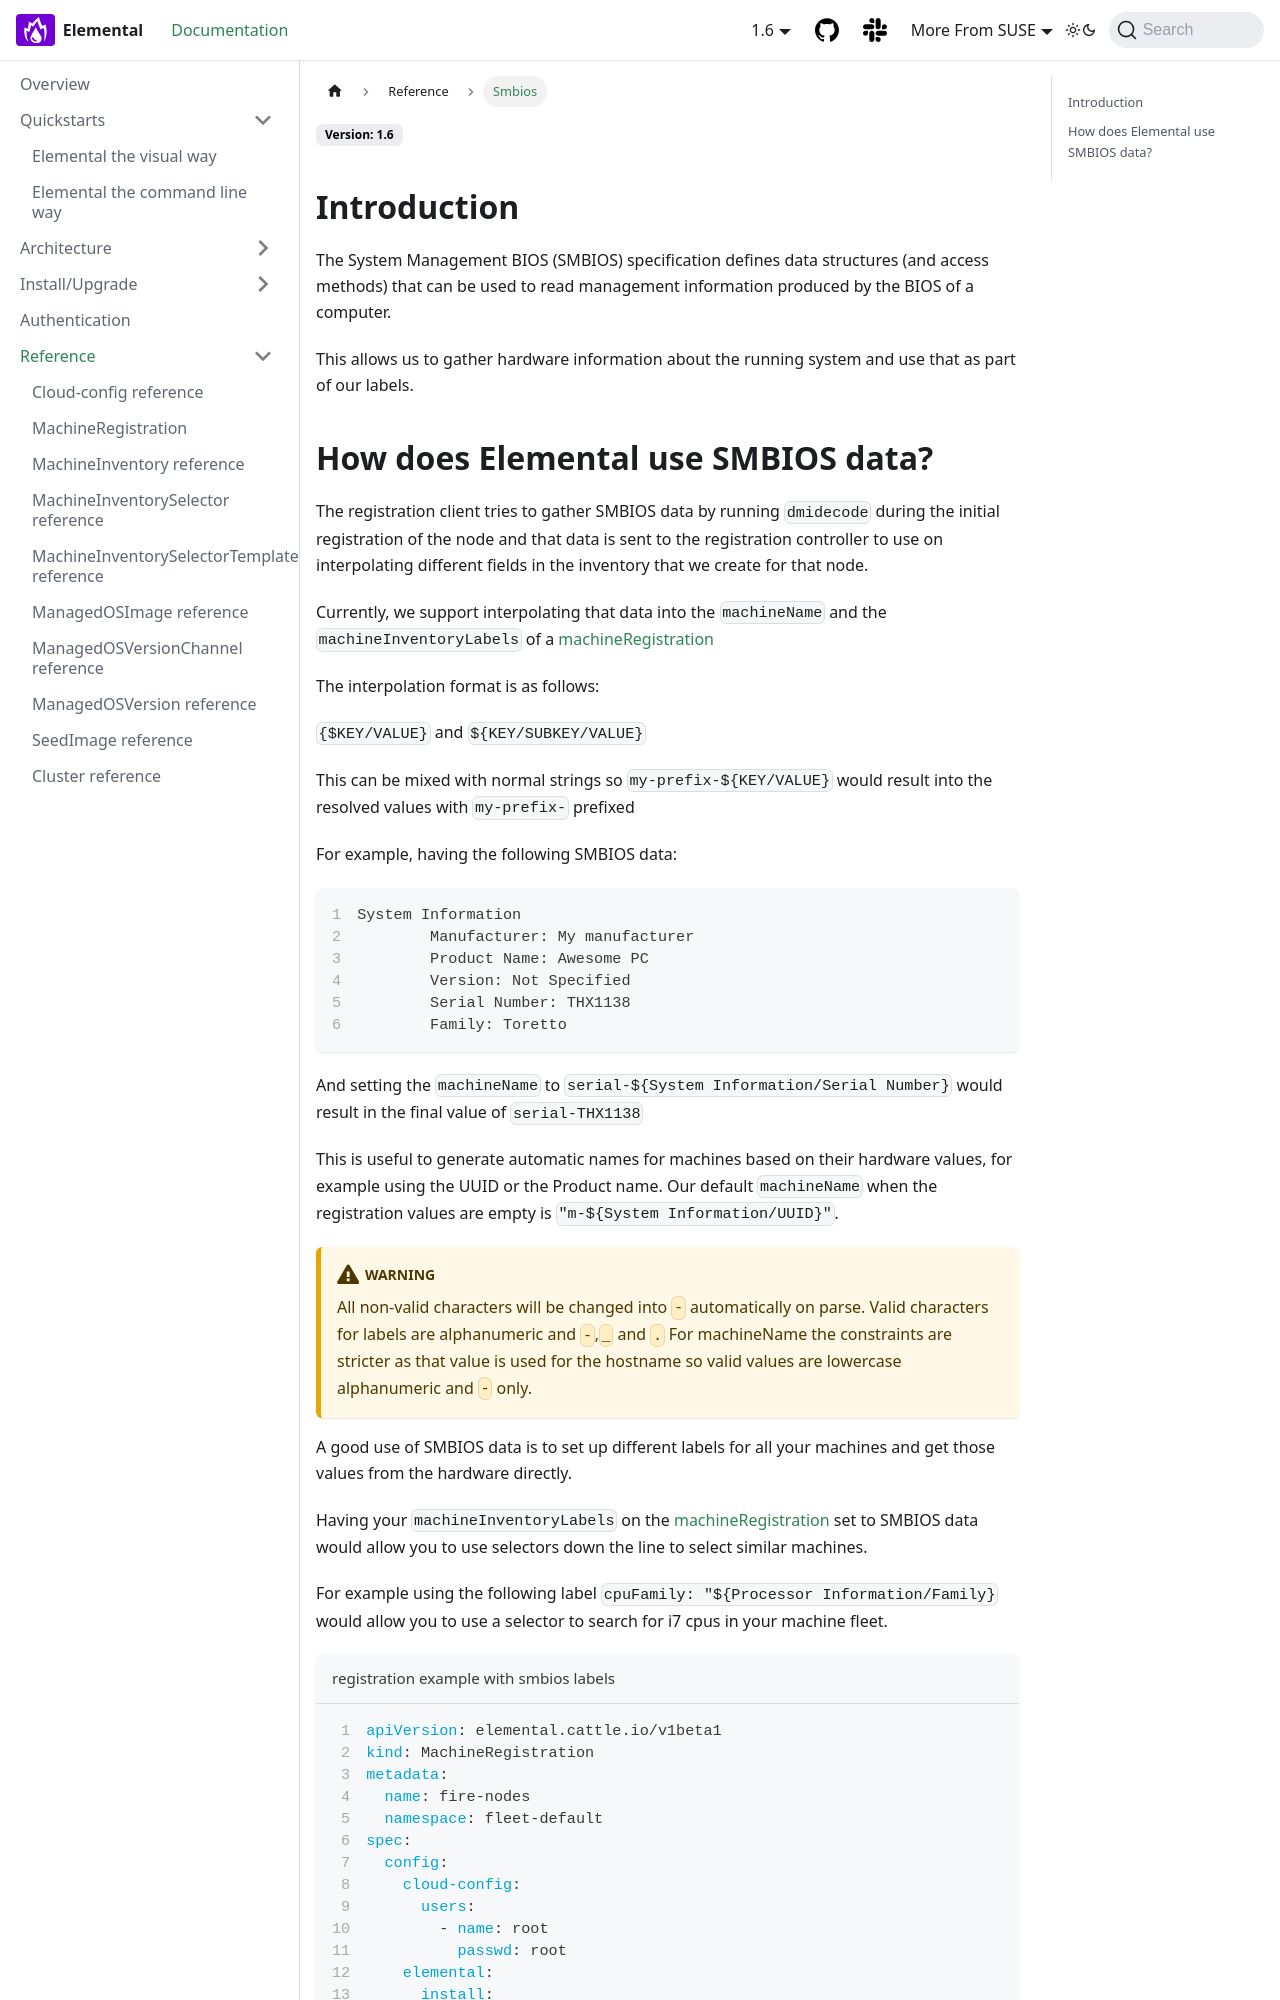

repository: nunix/elemental-docs-repo · page: smbios/index.html · generator: docusaurus

---
sidebar_label: Smbios
title: ''
---

import Registration from "!!raw-loader!@site/examples/quickstart/registration.yaml"

## Introduction

The System Management BIOS (SMBIOS) specification defines data structures (and access methods) that can be used to read management information produced by the BIOS of a computer.

This allows us to gather hardware information about the running system and use that as part of our labels.
